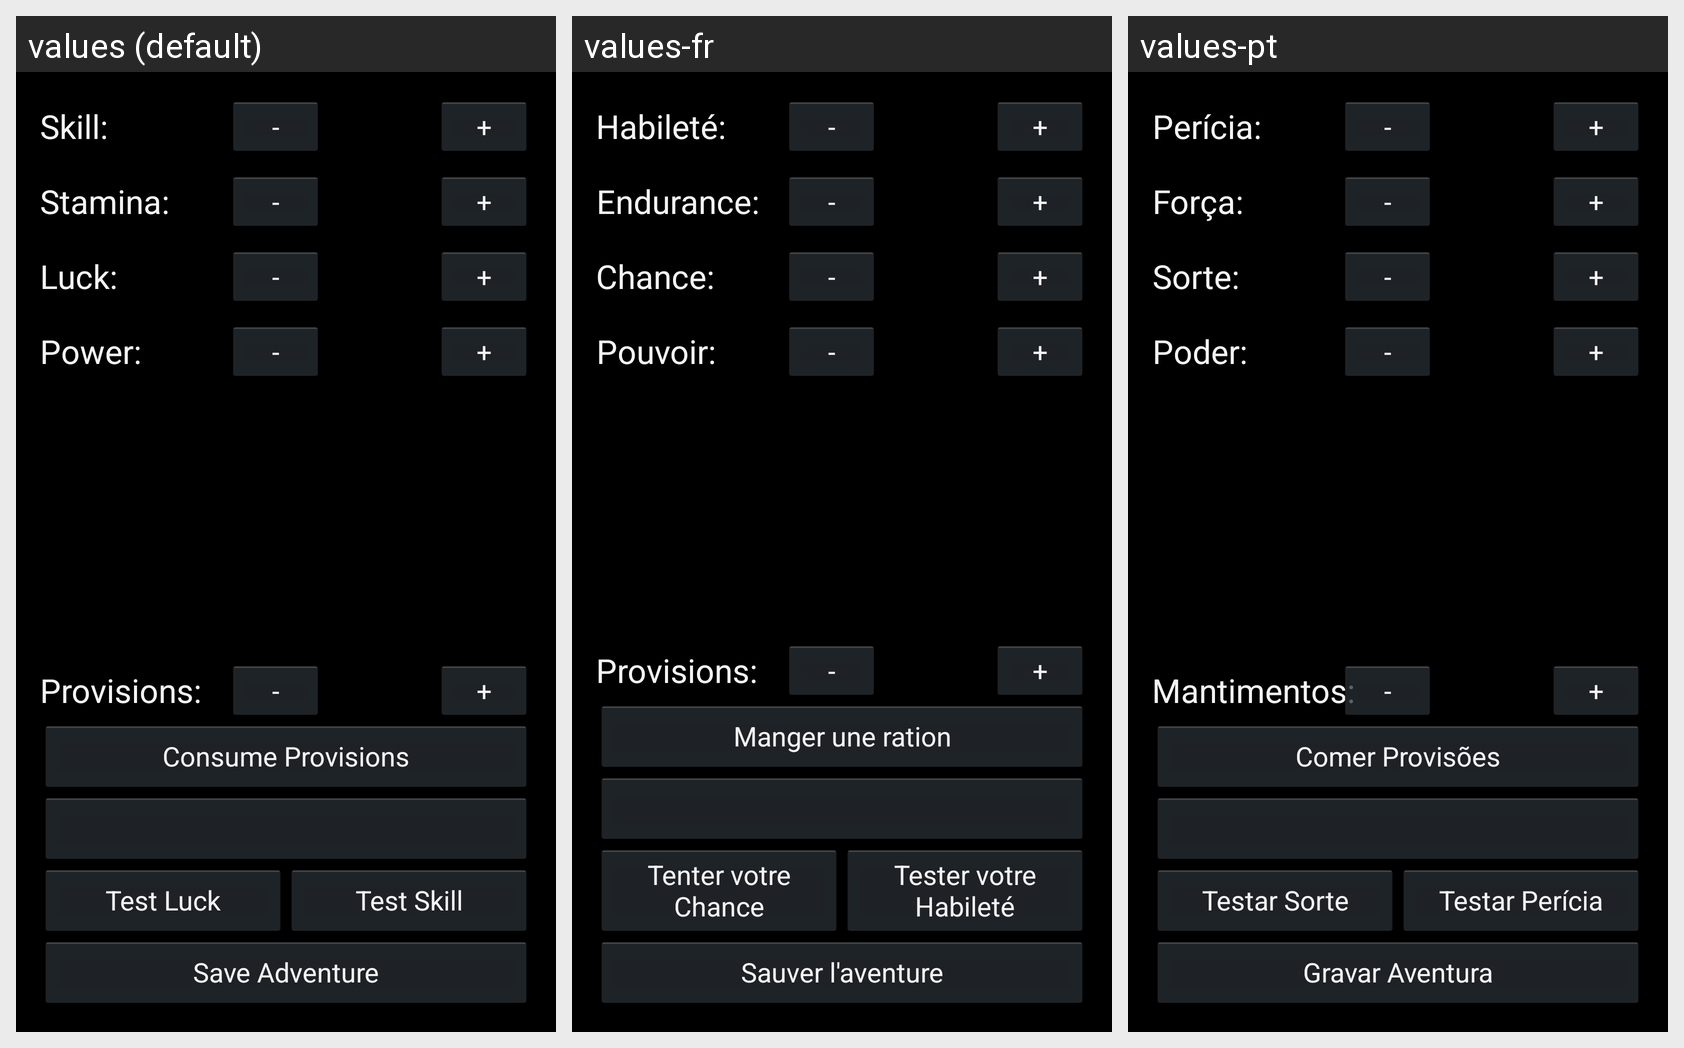

Strings drawn on this Android screen and how each of the app's shown locales translates them:
Android screen res/layout/fragment_28pof_adventure_vitalstats.xml rendered under 3 locales, left to right: values (default), values-fr, values-pt. Device: Nexus 5 (rendered at 1080×1920; each locale shown at half size, 540×960, under a caption strip naming it); theme AppBaseTheme.
Strings drawn on this screen, with the default value and each locale's value (text and hints the layout hard-codes, and strings that could not be matched under every locale, appear in the picture but are not listed):

skill
  values: Skill:
  values-fr: Habileté:
  values-pt: Perícia:

minus
  values: -
  values-fr: -
  values-pt: -

plus
  values: +
  values-fr: +
  values-pt: +

stamina
  values: Stamina:
  values-fr: Endurance:
  values-pt: Força:

luck
  values: Luck:
  values-fr: Chance:
  values-pt: Sorte:

power
  values: Power:
  values-fr: Pouvoir:
  values-pt: Poder:

saveAdventure
  values: Save Adventure
  values-fr: Sauver l'aventure
  values-pt: Gravar Aventura

testLuck
  values: Test Luck
  values-fr: Tenter votre Chance
  values-pt: Testar Sorte

testSkill
  values: Test Skill
  values-fr: Tester votre Habileté
  values-pt: Testar Perícia

consumeProvisions
  values: Consume Provisions
  values-fr: Manger une ration
  values-pt: Comer Provisões

provisions
  values: Provisions:
  values-fr: Provisions:
  values-pt: Mantimentos:
